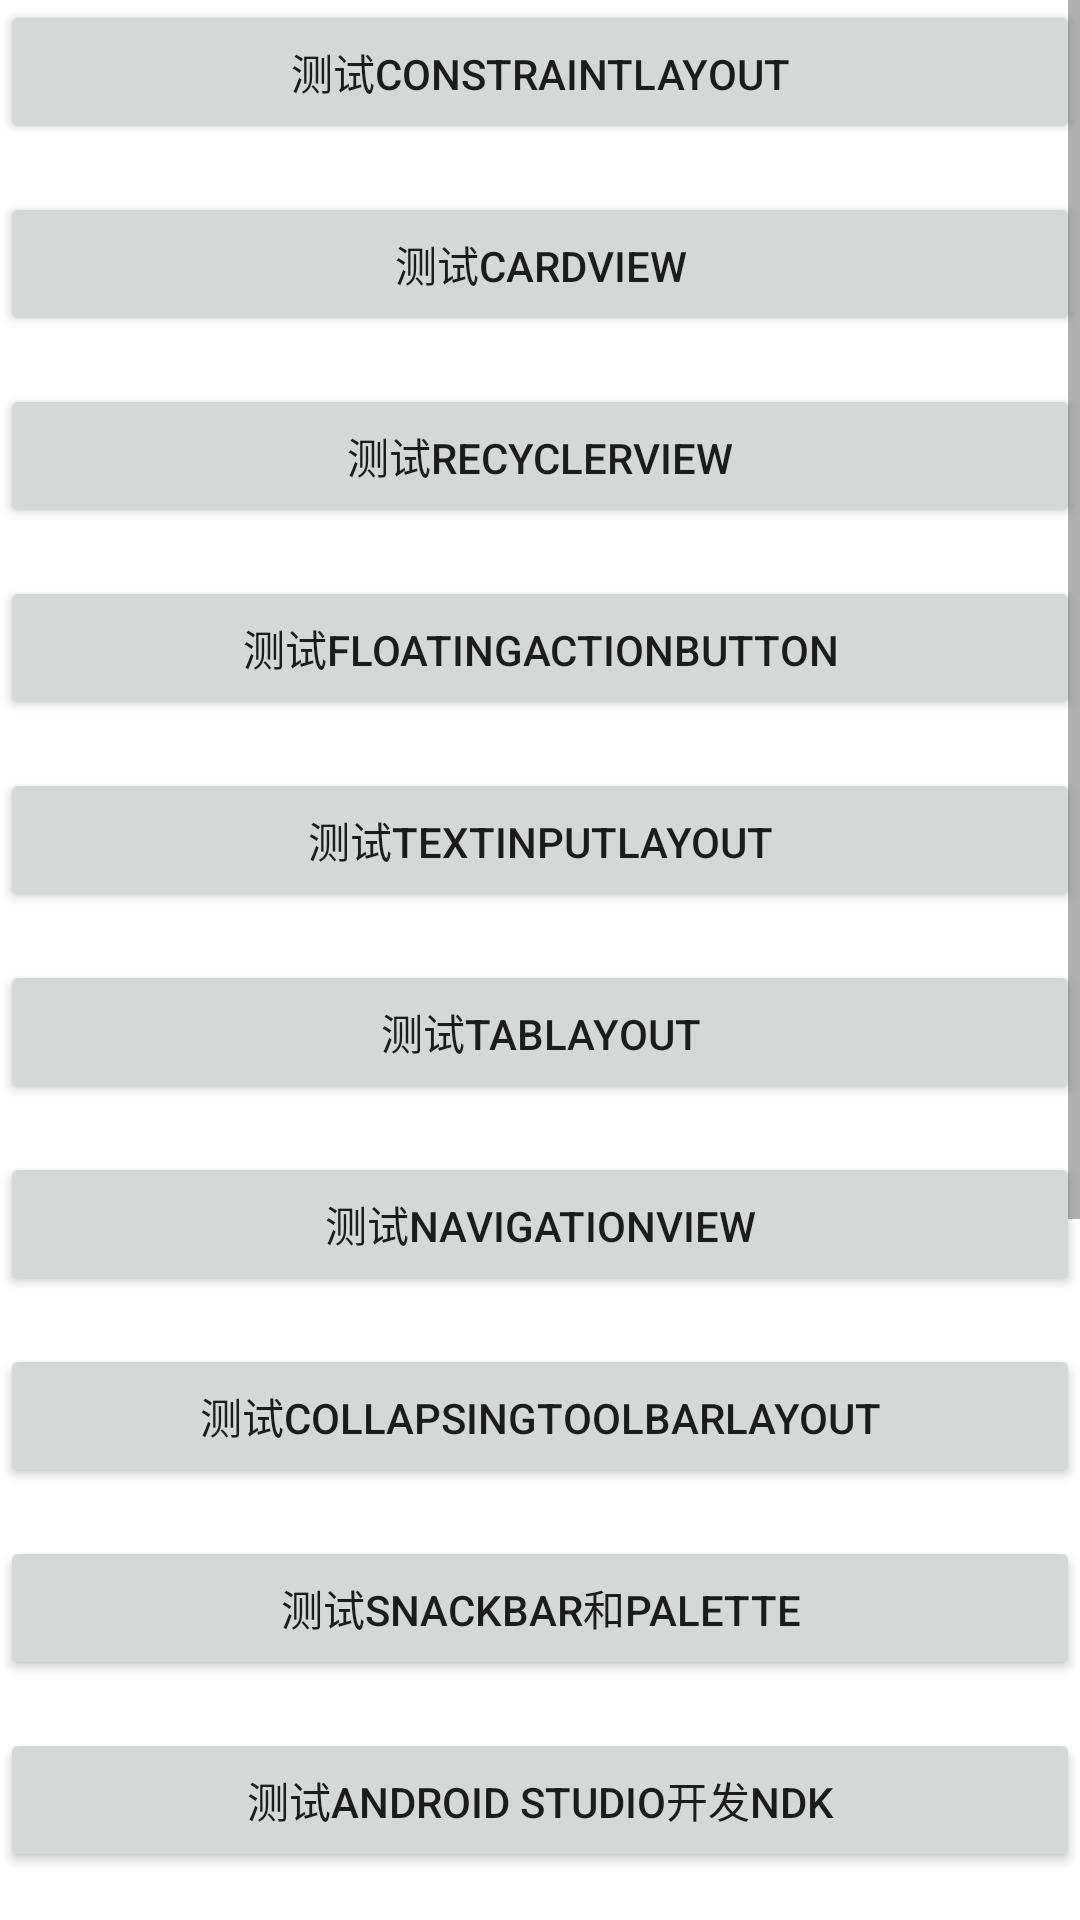

Here is an Android app screen rendered from its layout file. Give the layout XML and the strings, colors and styles it references.
<!-- AndroidManifest.xml: application theme AppTheme.NoActionBar -->
<!-- res/layout/new_function_layout.xml -->
<?xml version="1.0" encoding="utf-8"?>
<ScrollView xmlns:android="http://schemas.android.com/apk/res/android"
    xmlns:app="http://schemas.android.com/apk/res-auto"
    xmlns:tools="http://schemas.android.com/tools"
    android:layout_width="match_parent"
    android:layout_height="match_parent"
    tools:context="cpf.com.testlauncher.MainActivity">

        <LinearLayout
            android:layout_width="match_parent"
            android:layout_height="wrap_content"
            android:orientation="vertical" >
            <Button
                android:text="测试ConstraintLayout"
                android:layout_width="match_parent"
                android:layout_height="wrap_content"
                tools:layout_editor_absoluteY="5dp"
                android:id="@+id/button2"
                app:layout_constraintRight_toRightOf="parent"
                app:layout_constraintLeft_toLeftOf="parent" />

            <Button
                android:text="测试CardView"
                android:layout_width="match_parent"
                android:layout_height="wrap_content"
                android:id="@+id/button3"
                app:layout_constraintRight_toRightOf="parent"
                android:layout_marginTop="16dp"
                app:layout_constraintTop_toBottomOf="@+id/button2"
                app:layout_constraintLeft_toLeftOf="parent" />

            <Button
                android:text="测试RecyclerView"
                android:layout_width="match_parent"
                android:layout_height="wrap_content"
                android:id="@+id/button4"
                app:layout_constraintRight_toRightOf="@+id/button2"
                android:layout_marginTop="16dp"
                app:layout_constraintTop_toBottomOf="@+id/button3"
                app:layout_constraintLeft_toLeftOf="@+id/button2" />

            <Button
                android:text="测试FloatingActionButton"
                android:layout_width="match_parent"
                android:layout_height="wrap_content"
                android:id="@+id/button5"
                app:layout_constraintRight_toRightOf="@+id/button3"
                android:layout_marginTop="16dp"
                app:layout_constraintTop_toBottomOf="@+id/button4"
                app:layout_constraintLeft_toLeftOf="@+id/button3" />

            <Button
                android:text="测试TextInputLayout"
                android:layout_width="match_parent"
                android:layout_height="wrap_content"
                android:id="@+id/button6"
                app:layout_constraintRight_toRightOf="@+id/button4"
                app:layout_constraintLeft_toLeftOf="@+id/button4"
                app:layout_constraintHorizontal_bias="0.0"
                android:layout_marginTop="16dp"
                app:layout_constraintTop_toBottomOf="@+id/button5" />

            <Button
                android:text="测试TabLayout"
                android:layout_width="match_parent"
                android:layout_height="wrap_content"
                android:id="@+id/button7"
                app:layout_constraintRight_toRightOf="@+id/button5"
                android:layout_marginTop="16dp"
                app:layout_constraintTop_toBottomOf="@+id/button6"
                app:layout_constraintLeft_toLeftOf="@+id/button5" />

            <Button
                android:text="测试NavigationView"
                android:layout_width="match_parent"
                android:layout_height="wrap_content"
                android:id="@+id/button8"
                app:layout_constraintRight_toRightOf="@+id/button6"
                android:layout_marginTop="16dp"
                app:layout_constraintTop_toBottomOf="@+id/button7"
                app:layout_constraintLeft_toLeftOf="@+id/button6" />

            <Button
                android:text="测试CollapsingToolbarLayout"
                android:layout_width="match_parent"
                android:layout_height="wrap_content"
                android:id="@+id/button13"
                app:layout_constraintRight_toRightOf="parent"
                android:layout_marginTop="16dp"
                app:layout_constraintTop_toBottomOf="@+id/button8"
                app:layout_constraintLeft_toLeftOf="parent" />

            <Button
                android:text="测试Snackbar和Palette"
                android:layout_width="match_parent"
                android:layout_height="wrap_content"
                android:id="@+id/button14"
                android:layout_marginTop="16dp"
                app:layout_constraintRight_toRightOf="parent"
                app:layout_constraintTop_toBottomOf="parent"
                app:layout_constraintLeft_toLeftOf="parent" />
            <Button
                android:text="测试Android Studio开发ndk"
                android:layout_width="match_parent"
                android:layout_height="wrap_content"
                android:id="@+id/test_ndk_btn"
                android:layout_marginTop="16dp"
                app:layout_constraintRight_toRightOf="parent"
                app:layout_constraintTop_toBottomOf="parent"
                app:layout_constraintLeft_toLeftOf="parent" />
            <Button
                android:text="测试Android开发框架"
                android:layout_width="match_parent"
                android:layout_height="wrap_content"
                android:id="@+id/test_ormlite_btn"
                android:layout_marginTop="16dp"
                app:layout_constraintRight_toRightOf="parent"
                app:layout_constraintTop_toBottomOf="parent"
                app:layout_constraintLeft_toLeftOf="parent" />
            <Button
                android:text="测试Android开发IM"
                android:layout_width="match_parent"
                android:layout_height="wrap_content"
                android:id="@+id/test_im_btn"
                android:layout_marginTop="16dp"
                app:layout_constraintRight_toRightOf="parent"
                app:layout_constraintTop_toBottomOf="parent"
                app:layout_constraintLeft_toLeftOf="parent" />
            <Button
                android:text="测试Android开发自定义view"
                android:layout_width="match_parent"
                android:layout_height="wrap_content"
                android:id="@+id/test_custom_view_btn"
                android:layout_marginTop="16dp"
                app:layout_constraintRight_toRightOf="parent"
                app:layout_constraintTop_toBottomOf="parent"
                app:layout_constraintLeft_toLeftOf="parent" />
            <Button
                android:text="测试图片图像处理"
                android:layout_width="match_parent"
                android:layout_height="wrap_content"
                android:id="@+id/test_photo_image_btn"
                android:layout_marginTop="16dp"
                app:layout_constraintRight_toRightOf="parent"
                app:layout_constraintTop_toBottomOf="parent"
                app:layout_constraintLeft_toLeftOf="parent" />

            <Button
                android:text="测试动画效果"
                android:layout_width="match_parent"
                android:layout_height="wrap_content"
                android:id="@+id/test_animator_btn"
                android:layout_marginTop="16dp"
                app:layout_constraintRight_toRightOf="parent"
                app:layout_constraintTop_toBottomOf="parent"
                app:layout_constraintLeft_toLeftOf="parent" />

            <Button
                android:text="测试Pull2Refresh"
                android:layout_width="match_parent"
                android:layout_height="wrap_content"
                android:id="@+id/test_pull2refresh_btn"
                android:layout_marginTop="16dp"
                app:layout_constraintRight_toRightOf="parent"
                app:layout_constraintTop_toBottomOf="parent"
                app:layout_constraintLeft_toLeftOf="parent" />

            </LinearLayout>
</ScrollView>
<!-- resources referenced by this layout -->
<resources>
  <style name="AppTheme.NoActionBar">
          <item name="windowActionBar">false</item>
          <item name="windowNoTitle">true</item>
          
          <item name="colorPrimaryDark">@color/colorPrimaryDark</item>
          
          <item name="android:windowBackground">@color/colorBackground</item>
  
      </style>
  <!-- not gathered from this repository: default colours our renderer supplied (Android Studio template values) -->
  <color name="colorPrimaryDark">#FF3700B3</color>
</resources>
